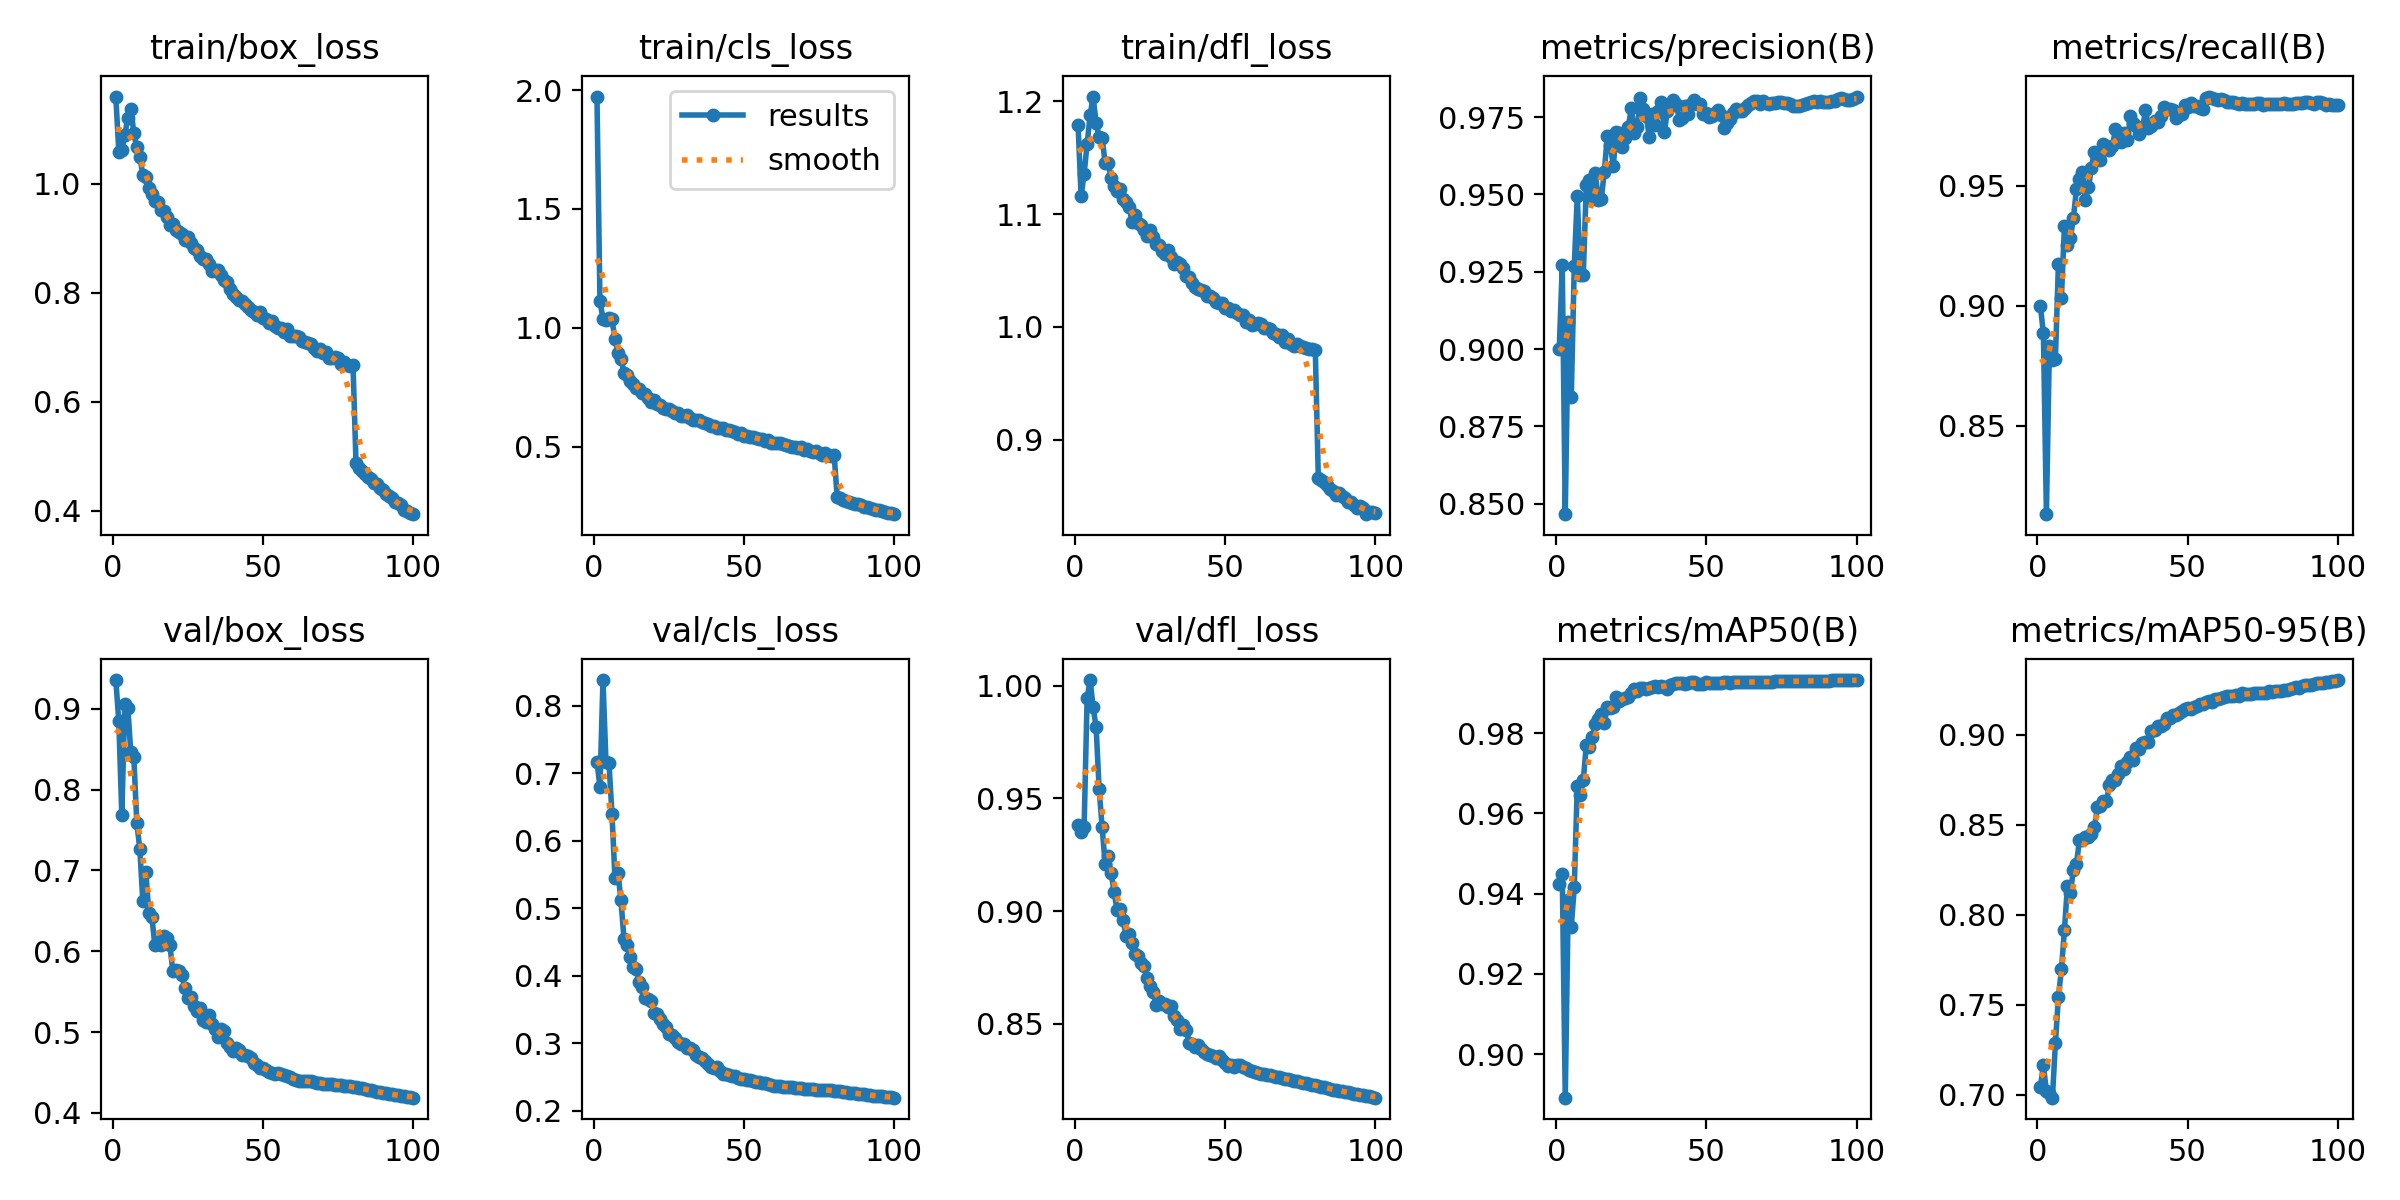

The file beside this chart, header and first rows:
epoch, time, train/box_loss, train/cls_loss, train/dfl_loss, metrics/precision(B), metrics/recall(B), metrics/mAP50(B), metrics/mAP50-95(B), val/box_loss, val/cls_loss, val/dfl_loss, lr/pg0, lr/pg1, lr/pg2
1, 151.2, 1.16, 1.973, 1.179, 0.9001, 0.8997, 0.9423, 0.7045, 0.9355, 0.717, 0.9382, 0.001998, 0.001998, 0.04201
2, 293.5, 1.059, 1.111, 1.116, 0.927, 0.8885, 0.9449, 0.7163, 0.8844, 0.6792, 0.9352, 0.003958, 0.003958, 0.03397
3, 427.8, 1.062, 1.039, 1.136, 0.8466, 0.8133, 0.8891, 0.7021, 0.7685, 0.8377, 0.9372, 0.005878, 0.005878, 0.02589
4, 570.1, 1.089, 1.032, 1.162, 0.9086, 0.8833, 0.9383, 0.7012, 0.9062, 0.7167, 0.9944, 0.007758, 0.007758, 0.01777
5, 705.2, 1.121, 1.041, 1.188, 0.8844, 0.8772, 0.9317, 0.6985, 0.9011, 0.7153, 1.002, 0.009598, 0.009598, 0.009609
6, 839.1, 1.137, 1.036, 1.204, 0.9269, 0.878, 0.9416, 0.7288, 0.8458, 0.6397, 0.9903, 0.009501, 0.009501, 0.009501
7, 970.7, 1.093, 0.9513, 1.181, 0.9496, 0.9174, 0.9669, 0.7545, 0.8405, 0.5445, 0.9815, 0.009401, 0.009401, 0.009401
8, 1103, 1.066, 0.8959, 1.169, 0.9238, 0.9034, 0.9646, 0.7696, 0.7581, 0.5521, 0.9542, 0.009301, 0.009301, 0.009301
9, 1235, 1.049, 0.8681, 1.168, 0.9238, 0.9331, 0.9682, 0.7916, 0.7268, 0.5116, 0.9372, 0.009201, 0.009201, 0.009201
10, 1367, 1.016, 0.8117, 1.145, 0.9529, 0.9254, 0.977, 0.8157, 0.6617, 0.4544, 0.9211, 0.009101, 0.009101, 0.009101
11, 1499, 1.013, 0.8031, 1.145, 0.9547, 0.9282, 0.9764, 0.8121, 0.6986, 0.4454, 0.9243, 0.009001, 0.009001, 0.009001
12, 1630, 0.9916, 0.7782, 1.132, 0.9484, 0.9365, 0.979, 0.8251, 0.647, 0.4283, 0.9168, 0.008901, 0.008901, 0.008901
13, 1762, 0.9809, 0.762, 1.125, 0.957, 0.9486, 0.9821, 0.828, 0.6429, 0.4124, 0.9084, 0.008801, 0.008801, 0.008801
14, 1894, 0.968, 0.7485, 1.12, 0.9482, 0.9525, 0.9835, 0.8413, 0.6074, 0.4094, 0.9003, 0.008701, 0.008701, 0.008701
15, 2026, 0.9661, 0.744, 1.123, 0.9485, 0.9556, 0.9848, 0.8415, 0.6111, 0.391, 0.9009, 0.008601, 0.008601, 0.008601
16, 2158, 0.9524, 0.7245, 1.113, 0.9572, 0.9441, 0.9825, 0.8429, 0.6079, 0.3831, 0.8958, 0.008502, 0.008502, 0.008502
17, 2289, 0.9501, 0.7197, 1.111, 0.9688, 0.9492, 0.9866, 0.8433, 0.6194, 0.3662, 0.889, 0.008402, 0.008402, 0.008402
18, 2421, 0.9391, 0.7027, 1.106, 0.966, 0.9574, 0.9862, 0.845, 0.6169, 0.3661, 0.89, 0.008302, 0.008302, 0.008302
19, 2554, 0.9234, 0.6877, 1.093, 0.9593, 0.9641, 0.9864, 0.8485, 0.6076, 0.363, 0.8858, 0.008202, 0.008202, 0.008202
20, 2687, 0.9266, 0.696, 1.1, 0.9703, 0.9611, 0.9889, 0.8597, 0.5755, 0.3449, 0.8809, 0.008102, 0.008102, 0.008102
21, 2818, 0.9145, 0.6789, 1.092, 0.9699, 0.9607, 0.988, 0.8602, 0.5765, 0.3429, 0.8801, 0.008002, 0.008002, 0.008002
22, 2949, 0.9111, 0.6734, 1.09, 0.9653, 0.9674, 0.9884, 0.8633, 0.5749, 0.3364, 0.8769, 0.007902, 0.007902, 0.007902
23, 3081, 0.907, 0.6639, 1.086, 0.9681, 0.9663, 0.9888, 0.8631, 0.5703, 0.3288, 0.8755, 0.007802, 0.007802, 0.007802
24, 3212, 0.8969, 0.6599, 1.081, 0.9718, 0.9647, 0.9889, 0.8718, 0.5545, 0.3233, 0.8704, 0.007702, 0.007702, 0.007702
25, 3344, 0.9023, 0.658, 1.086, 0.9778, 0.9664, 0.9901, 0.8749, 0.5427, 0.3135, 0.8667, 0.007602, 0.007602, 0.007602
26, 3488, 0.8908, 0.6503, 1.079, 0.9697, 0.9733, 0.9909, 0.8745, 0.5429, 0.3123, 0.8643, 0.007502, 0.007502, 0.007502
27, 3639, 0.8816, 0.6433, 1.074, 0.9718, 0.9694, 0.9905, 0.878, 0.5327, 0.3073, 0.8585, 0.007403, 0.007403, 0.007403
28, 3790, 0.8773, 0.6427, 1.073, 0.9811, 0.9682, 0.9911, 0.8827, 0.5255, 0.3012, 0.8602, 0.007303, 0.007303, 0.007303
29, 3939, 0.8669, 0.6289, 1.067, 0.9776, 0.9719, 0.9913, 0.8809, 0.5295, 0.2985, 0.8586, 0.007203, 0.007203, 0.007203
30, 4083, 0.8615, 0.6277, 1.065, 0.9752, 0.969, 0.9909, 0.885, 0.5153, 0.2981, 0.8589, 0.007103, 0.007103, 0.007103
31, 4223, 0.8608, 0.6337, 1.068, 0.9686, 0.9788, 0.9912, 0.8875, 0.5119, 0.2932, 0.8576, 0.007003, 0.007003, 0.007003
32, 4343, 0.8528, 0.6193, 1.062, 0.9759, 0.9759, 0.9915, 0.886, 0.5213, 0.2928, 0.8581, 0.006903, 0.006903, 0.006903
33, 4486, 0.8405, 0.6114, 1.056, 0.9723, 0.9748, 0.9918, 0.8923, 0.5102, 0.2904, 0.8533, 0.006803, 0.006803, 0.006803
34, 4640, 0.8406, 0.6138, 1.058, 0.9769, 0.9713, 0.9914, 0.8921, 0.5041, 0.2825, 0.8516, 0.006703, 0.006703, 0.006703
35, 4792, 0.841, 0.6135, 1.056, 0.98, 0.9737, 0.9918, 0.8955, 0.4944, 0.2801, 0.8478, 0.006603, 0.006603, 0.006603
36, 4943, 0.8321, 0.6042, 1.052, 0.9701, 0.9813, 0.9915, 0.8956, 0.5039, 0.2778, 0.8497, 0.006503, 0.006503, 0.006503
37, 5094, 0.8225, 0.5995, 1.045, 0.977, 0.9741, 0.991, 0.8956, 0.501, 0.2742, 0.8474, 0.006404, 0.006404, 0.006404
38, 5245, 0.8204, 0.5953, 1.044, 0.9786, 0.9749, 0.9921, 0.9018, 0.4867, 0.2698, 0.8417, 0.006304, 0.006304, 0.006304
39, 5397, 0.8076, 0.5887, 1.039, 0.9806, 0.9769, 0.9923, 0.9027, 0.4814, 0.2651, 0.8408, 0.006204, 0.006204, 0.006204
40, 5548, 0.7978, 0.5852, 1.035, 0.9792, 0.9763, 0.9924, 0.9046, 0.4771, 0.264, 0.8399, 0.006104, 0.006104, 0.006104
41, 5699, 0.7918, 0.5772, 1.034, 0.9739, 0.9791, 0.9924, 0.9048, 0.4808, 0.264, 0.8405, 0.006004, 0.006004, 0.006004
42, 5850, 0.7869, 0.579, 1.032, 0.9748, 0.9826, 0.9925, 0.906, 0.4779, 0.2584, 0.8388, 0.005904, 0.005904, 0.005904
43, 6001, 0.7856, 0.5781, 1.032, 0.9784, 0.9818, 0.9923, 0.9089, 0.4717, 0.2549, 0.8373, 0.005804, 0.005804, 0.005804
44, 6152, 0.7784, 0.5706, 1.028, 0.976, 0.9818, 0.9924, 0.9089, 0.4719, 0.2538, 0.8367, 0.005704, 0.005704, 0.005704
45, 6309, 0.7743, 0.5683, 1.028, 0.9793, 0.9814, 0.9927, 0.9108, 0.4701, 0.2536, 0.8361, 0.005604, 0.005604, 0.005604
46, 6462, 0.7682, 0.5646, 1.026, 0.9805, 0.9779, 0.9927, 0.9108, 0.4681, 0.252, 0.8357, 0.005504, 0.005504, 0.005504
47, 6618, 0.7648, 0.5604, 1.022, 0.9793, 0.9795, 0.9921, 0.9121, 0.4613, 0.2509, 0.8348, 0.005405, 0.005405, 0.005405
48, 6770, 0.7588, 0.5529, 1.021, 0.9792, 0.9797, 0.9921, 0.913, 0.4598, 0.2485, 0.8355, 0.005305, 0.005305, 0.005305
49, 6923, 0.7639, 0.5558, 1.022, 0.9759, 0.9835, 0.9923, 0.914, 0.456, 0.2463, 0.834, 0.005205, 0.005205, 0.005205
50, 7073, 0.7527, 0.5445, 1.016, 0.9764, 0.9829, 0.9927, 0.9147, 0.4551, 0.2467, 0.8325, 0.005105, 0.005105, 0.005105
51, 7228, 0.7523, 0.5457, 1.017, 0.9749, 0.9843, 0.9925, 0.9143, 0.4525, 0.2456, 0.8314, 0.005005, 0.005005, 0.005005
52, 7385, 0.7446, 0.5389, 1.014, 0.9754, 0.9832, 0.9925, 0.9153, 0.4505, 0.2452, 0.8315, 0.004905, 0.004905, 0.004905
53, 7546, 0.7473, 0.5411, 1.015, 0.9762, 0.9832, 0.9925, 0.9156, 0.4492, 0.2437, 0.8308, 0.004805, 0.004805, 0.004805
54, 7703, 0.7386, 0.5356, 1.012, 0.9774, 0.9824, 0.9925, 0.9167, 0.4485, 0.2427, 0.8315, 0.004705, 0.004705, 0.004705
55, 7856, 0.7356, 0.5323, 1.01, 0.9756, 0.9819, 0.9925, 0.9169, 0.4489, 0.2419, 0.8315, 0.004605, 0.004605, 0.004605
56, 8009, 0.7355, 0.5313, 1.01, 0.9716, 0.9865, 0.9926, 0.9178, 0.4479, 0.2414, 0.8307, 0.004505, 0.004505, 0.004505
57, 8163, 0.7275, 0.5232, 1.005, 0.9729, 0.987, 0.9927, 0.9186, 0.447, 0.2411, 0.8305, 0.004406, 0.004406, 0.004406
58, 8314, 0.7339, 0.5297, 1.006, 0.9745, 0.9863, 0.9926, 0.9182, 0.4459, 0.2396, 0.8295, 0.004306, 0.004306, 0.004306
59, 8464, 0.7206, 0.5151, 1.002, 0.9763, 0.9862, 0.9927, 0.9196, 0.4448, 0.238, 0.8293, 0.004206, 0.004206, 0.004206
60, 8615, 0.7196, 0.5172, 1.003, 0.9776, 0.9855, 0.9927, 0.9197, 0.4425, 0.2373, 0.8287, 0.004106, 0.004106, 0.004106
... 40 more rows
